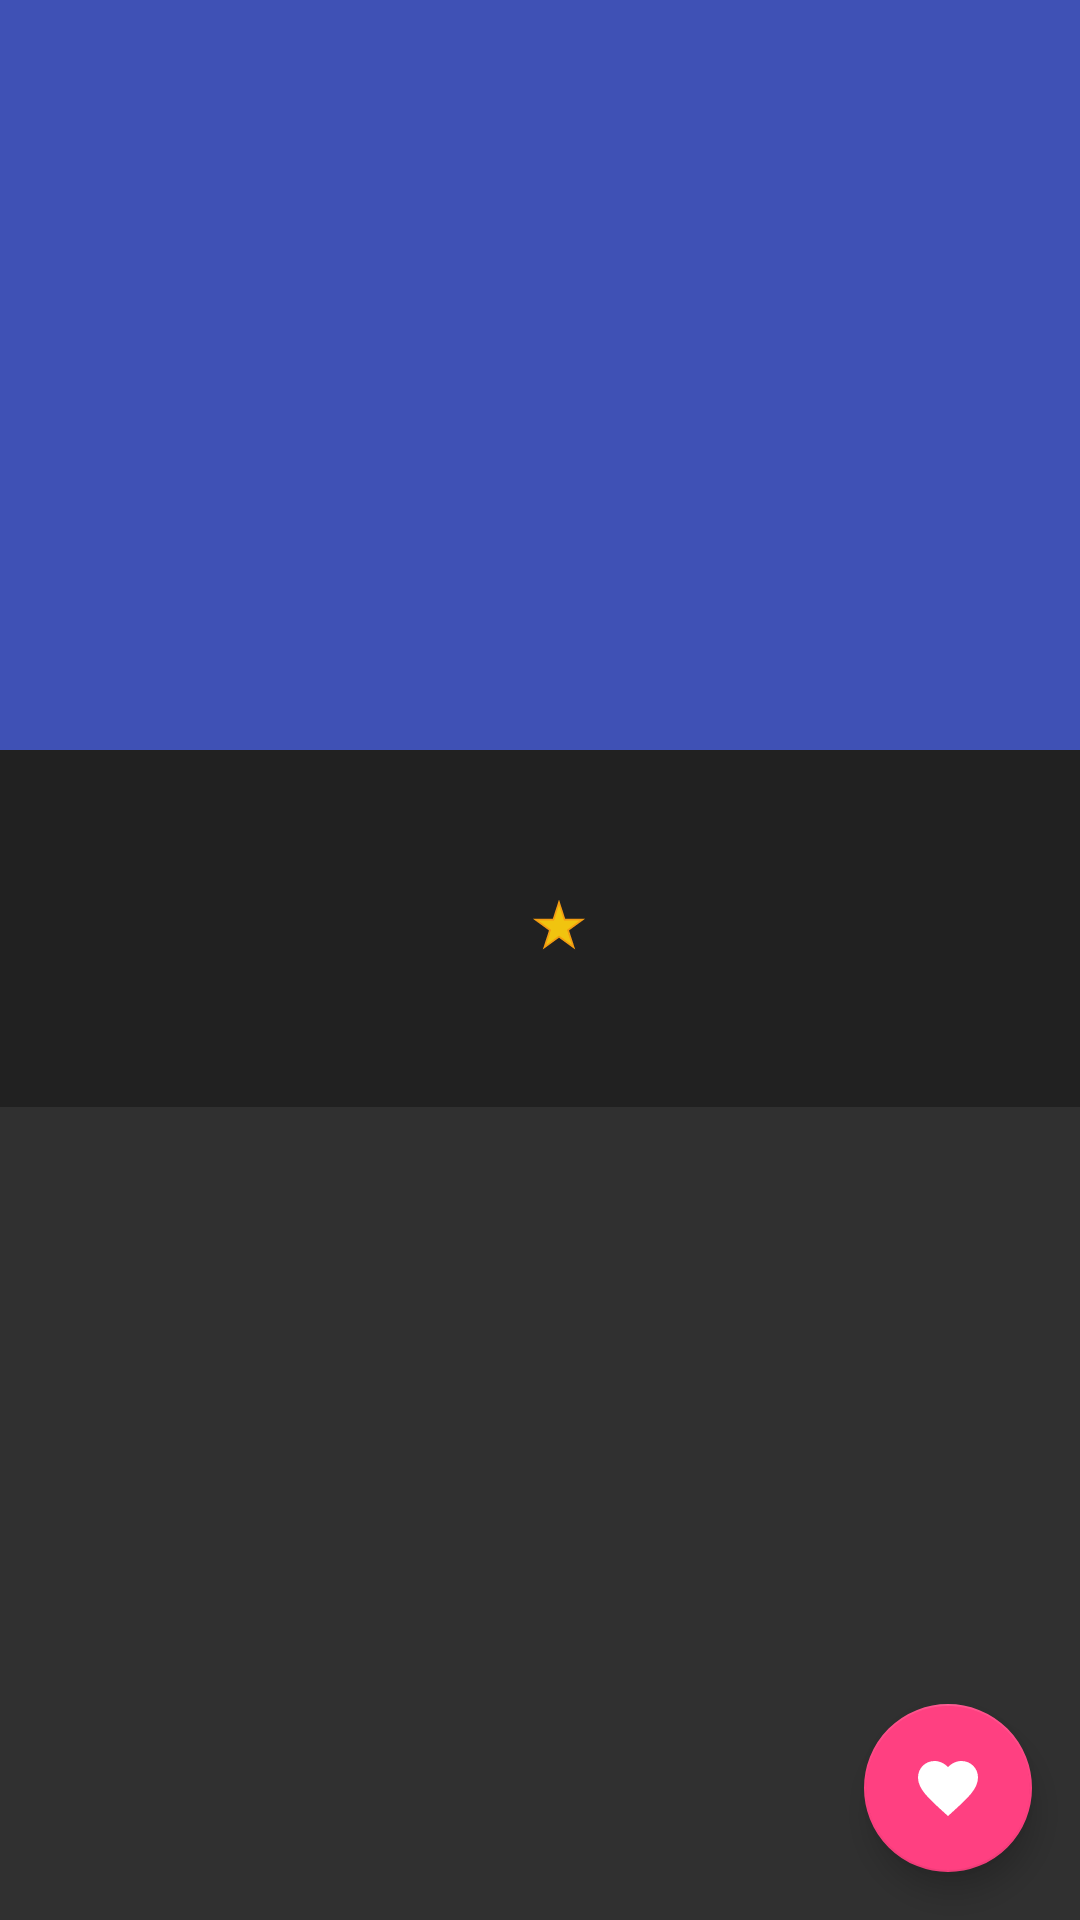

Produce the Android XML layout that renders to this screen, including the resource entries it uses.
<!-- AndroidManifest.xml: activity theme PopularMoviesTheme.NoActionBar -->
<!-- res/layout/activity_movie_detail.xml -->
<?xml version="1.0" encoding="utf-8"?>



<android.support.design.widget.CoordinatorLayout xmlns:android="http://schemas.android.com/apk/res/android"
                                                 xmlns:app="http://schemas.android.com/apk/res-auto"
                                                 xmlns:tools="http://schemas.android.com/tools"
                                                 android:layout_width="match_parent"
                                                 android:layout_height="match_parent"
                                                 android:fitsSystemWindows="true"
                                                 tools:context=".activities.MovieDetailActivity">

    <android.support.design.widget.AppBarLayout
        android:layout_width="match_parent"
        android:layout_height="wrap_content"
        android:fitsSystemWindows="true"
        android:theme="@style/ThemeOverlay.AppCompat.Dark.ActionBar">

        <android.support.design.widget.CollapsingToolbarLayout
            android:id="@+id/collapsing_toolbar_movie_detail"
            android:layout_width="match_parent"
            android:layout_height="@dimen/activity_movie_detail_collapsing_toolbar_layout_height"
            android:fitsSystemWindows="true"
            app:contentScrim="@color/colorPrimary"
            app:layout_scrollFlags="scroll|exitUntilCollapsed">

            <ImageView
                android:id="@+id/image_movie_backdrop"
                android:layout_width="match_parent"
                android:layout_height="match_parent"
                android:adjustViewBounds="true"
                app:layout_collapseMode="parallax"/>

            <android.support.v7.widget.Toolbar
                android:id="@+id/toolbar_detail_movie"
                android:layout_width="match_parent"
                android:layout_height="?attr/actionBarSize"
                app:layout_collapseMode="pin"
                app:theme="@style/PopularMoviesTheme"/>
        </android.support.design.widget.CollapsingToolbarLayout>

        <LinearLayout
            android:id="@+id/linear_layout_movie_info"
            android:layout_width="match_parent"
            android:layout_height="wrap_content"
            android:background="@color/viewBackgroundColor"
            android:fitsSystemWindows="true"
            android:orientation="vertical"
            android:paddingLeft="@dimen/linear_layout_movie_info_padding_left"
            android:paddingRight="@dimen/linear_layout_movie_info_padding_right">

            <TextView
                android:id="@+id/text_movie_name"
                style="@style/title1Style"
                android:layout_marginTop="@dimen/text_movie_name_margin_top"
                tools:text="The best movie ever"/>

            <LinearLayout
                android:layout_width="match_parent"
                android:layout_height="wrap_content"
                android:fitsSystemWindows="true"
                android:orientation="horizontal"
                android:paddingTop="@dimen/linear_layout_inner_movie_info_padding_top">

                <TextView
                    android:id="@+id/text_release_date"
                    style="@style/bodyStyle"
                    android:layout_weight="1"
                    tools:text="April 13, 2030"/>

                <TextView
                    android:id="@+id/text_user_rating"
                    style="@style/bodyStyle"
                    android:layout_marginLeft="@dimen/text_user_rating_margin_left"
                    android:layout_weight="1"
                    android:drawableLeft="@drawable/ic_star"
                    android:drawablePadding="@dimen/text_user_rating_drawable_padding"
                    android:drawableStart="@drawable/ic_star"
                    tools:text="6.9"/>
            </LinearLayout>
        </LinearLayout>


        <android.support.design.widget.TabLayout
            android:id="@+id/tab_movie_detail"
            android:layout_width="match_parent"
            android:layout_height="wrap_content"
            android:layout_gravity="bottom"
            android:background="@color/viewBackgroundColor"
            app:tabGravity="fill"
            app:tabMode="fixed"/>
    </android.support.design.widget.AppBarLayout>

    <android.support.v4.view.ViewPager
        android:id="@+id/view_pager_movie_detail"
        android:layout_width="match_parent"
        android:layout_height="wrap_content"
        android:fitsSystemWindows="true"
        android:padding="@dimen/view_pager_movie_detail_padding"
        app:layout_behavior="@string/appbar_scrolling_view_behavior"/>


    <android.support.design.widget.FloatingActionButton
        android:id="@+id/floating_button_add_favorite"
        android:layout_width="wrap_content"
        android:layout_height="wrap_content"
        android:layout_margin="@dimen/floating_button_add_favorite_margin"
        android:src="@drawable/ic_heart"
        app:layout_anchor="@id/view_pager_movie_detail"
        app:layout_anchorGravity="bottom|right|end"/>

</android.support.design.widget.CoordinatorLayout>
<!-- resources referenced by this layout -->
<resources>
  <color name="colorPrimary">#3F51B5</color>
  <color name="viewBackgroundColor">#212121</color>
  <dimen name="activity_movie_detail_collapsing_toolbar_layout_height">250dp</dimen>
  <dimen name="floating_button_add_favorite_margin">16dp</dimen>
  <dimen name="linear_layout_inner_movie_info_padding_top">5dp</dimen>
  <dimen name="linear_layout_movie_info_padding_left">15dp</dimen>
  <dimen name="linear_layout_movie_info_padding_right">@dimen/linear_layout_movie_info_padding_left</dimen>
  <dimen name="text_movie_name_margin_top">8dp</dimen>
  <dimen name="text_user_rating_drawable_padding">2dp</dimen>
  <dimen name="text_user_rating_margin_left">15dp</dimen>
  <dimen name="view_pager_movie_detail_padding">15dp</dimen>
  <!-- drawable ic_heart (drawable) -->
  <vector xmlns:android="http://schemas.android.com/apk/res/android"
          android:width="24dp"
          android:height="24dp"
          android:viewportWidth="24.0"
          android:viewportHeight="24.0">
      <path
          android:fillColor="#FFFFFF"
          android:pathData="M12,21.35L10.55,20.03C5.4,15.36 2,12.27 2,8.5C2,5.41 4.42,3 7.5,3C9.24,3 10.91,3.81 12,5.08C13.09,3.81 14.76,3 16.5,3C19.58,3 22,5.41 22,8.5C22,12.27 18.6,15.36 13.45,20.03L12,21.35Z"/>
  </vector>
  <!-- drawable ic_star (drawable) -->
  <vector xmlns:android="http://schemas.android.com/apk/res/android"
      android:width="20dp"
      android:height="20dp"
      android:viewportHeight="24.0"
      android:viewportWidth="24.0">
      <path
          android:fillColor="#f1c40f"
          android:pathData="m12.002,2.588 l2.222,6.838 7.19,0 -5.816,4.227 2.222,6.839 -5.818,-4.226 -5.817,4.226 2.222,-6.839 -5.817,-4.227 7.19,-0z"
          android:strokeColor="#f39c12"
          android:strokeWidth=".69755" />
  </vector>
  <style name="PopularMoviesTheme" parent="Theme.AppCompat.Light.DarkActionBar">
          
          <item name="colorPrimary">@color/colorPrimary</item>
          <item name="colorPrimaryDark">@color/colorPrimaryDark</item>
          <item name="colorAccent">@color/colorAccent</item>
      </style>
  <style name="bodyStyle">
          <item name="android:layout_width">wrap_content</item>
          <item name="android:layout_height">wrap_content</item>
          <item name="android:textSize">18sp</item>
      </style>
  <style name="title1Style" parent="bodyStyle">
          <item name="android:textSize">25sp</item>
          <item name="android:textStyle">bold</item>
      </style>
  <style name="PopularMoviesTheme.NoActionBar" parent="Theme.AppCompat.NoActionBar">
          
          <item name="colorPrimary">@color/colorPrimary</item>
          <item name="colorPrimaryDark">@color/colorPrimaryDark</item>
          <item name="colorAccent">@color/colorAccent</item>
      </style>
  <color name="colorPrimaryDark">#303F9F</color>
  <color name="colorAccent">#FF4081</color>
</resources>
